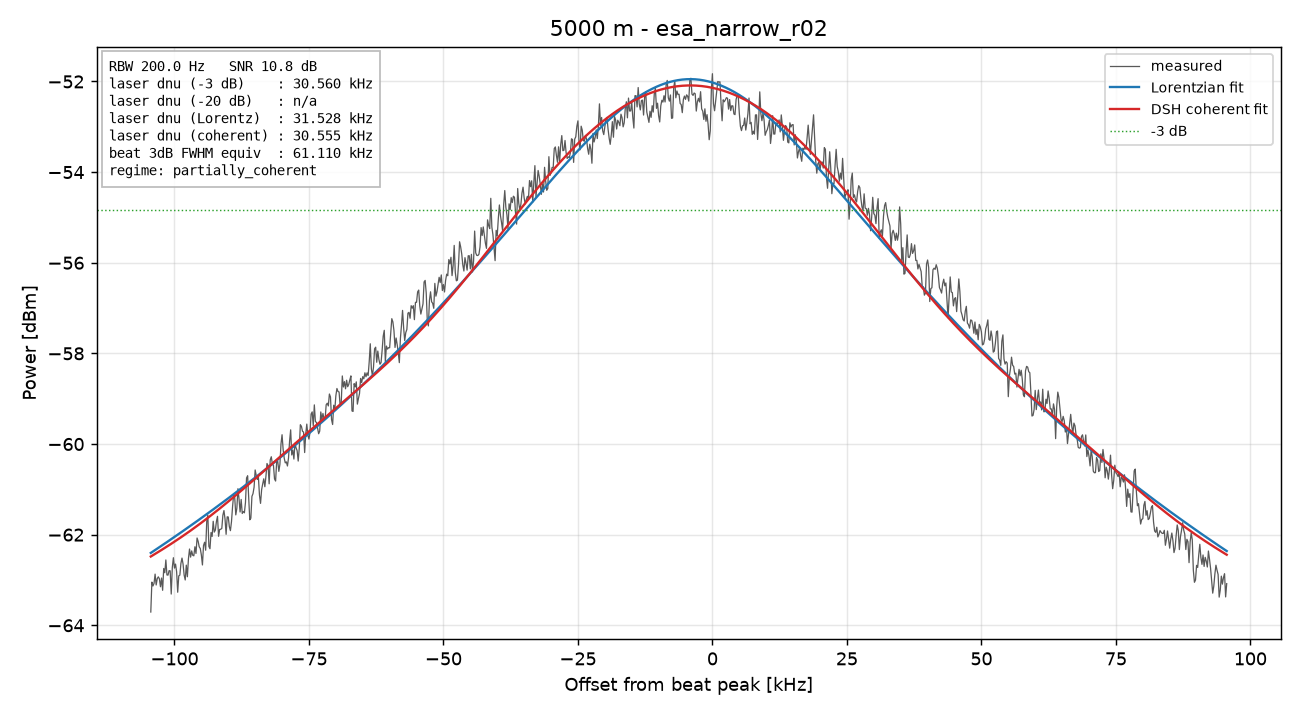

Data behind this chart, as committed beside it:
freq_Hz, power_dBm
79900000, -63.71
79900200, -63.05
79900400, -63.13
79900600, -63.08
79900800, -62.87
79901000, -63.11
79901200, -62.97
79901400, -62.93
79901600, -62.97
79901800, -63.15
79902000, -62.96
79902200, -63.23
79902400, -62.75
79902600, -62.84
79902800, -62.56
79903000, -62.89
79903200, -62.89
79903400, -62.79
79903600, -62.8
79903800, -63.31
79904000, -62.72
79904200, -62.51
79904400, -62.74
79904600, -62.65
79904800, -62.82
79905000, -63.27
79905200, -62.91
79905400, -62.89
79905600, -62.63
79905800, -62.52
79906000, -62.65
79906200, -62.89
79906400, -63
79906600, -62.67
79906800, -62.93
79907000, -62.53
79907200, -62.32
79907400, -62.5
79907600, -62.36
79907800, -62.46
79908000, -62.47
79908200, -62.27
79908400, -62.41
79908600, -62.07
79908800, -62.15
79909000, -62.27
79909200, -62.31
79909400, -62.45
79909600, -62.67
79909800, -62.24
79910000, -62.17
79910200, -62.34
79910400, -61.71
79910600, -61.57
79910800, -62.26
79911000, -62.31
79911200, -61.95
79911400, -62.04
79911600, -61.7
79911800, -61.94
... 941 more rows
